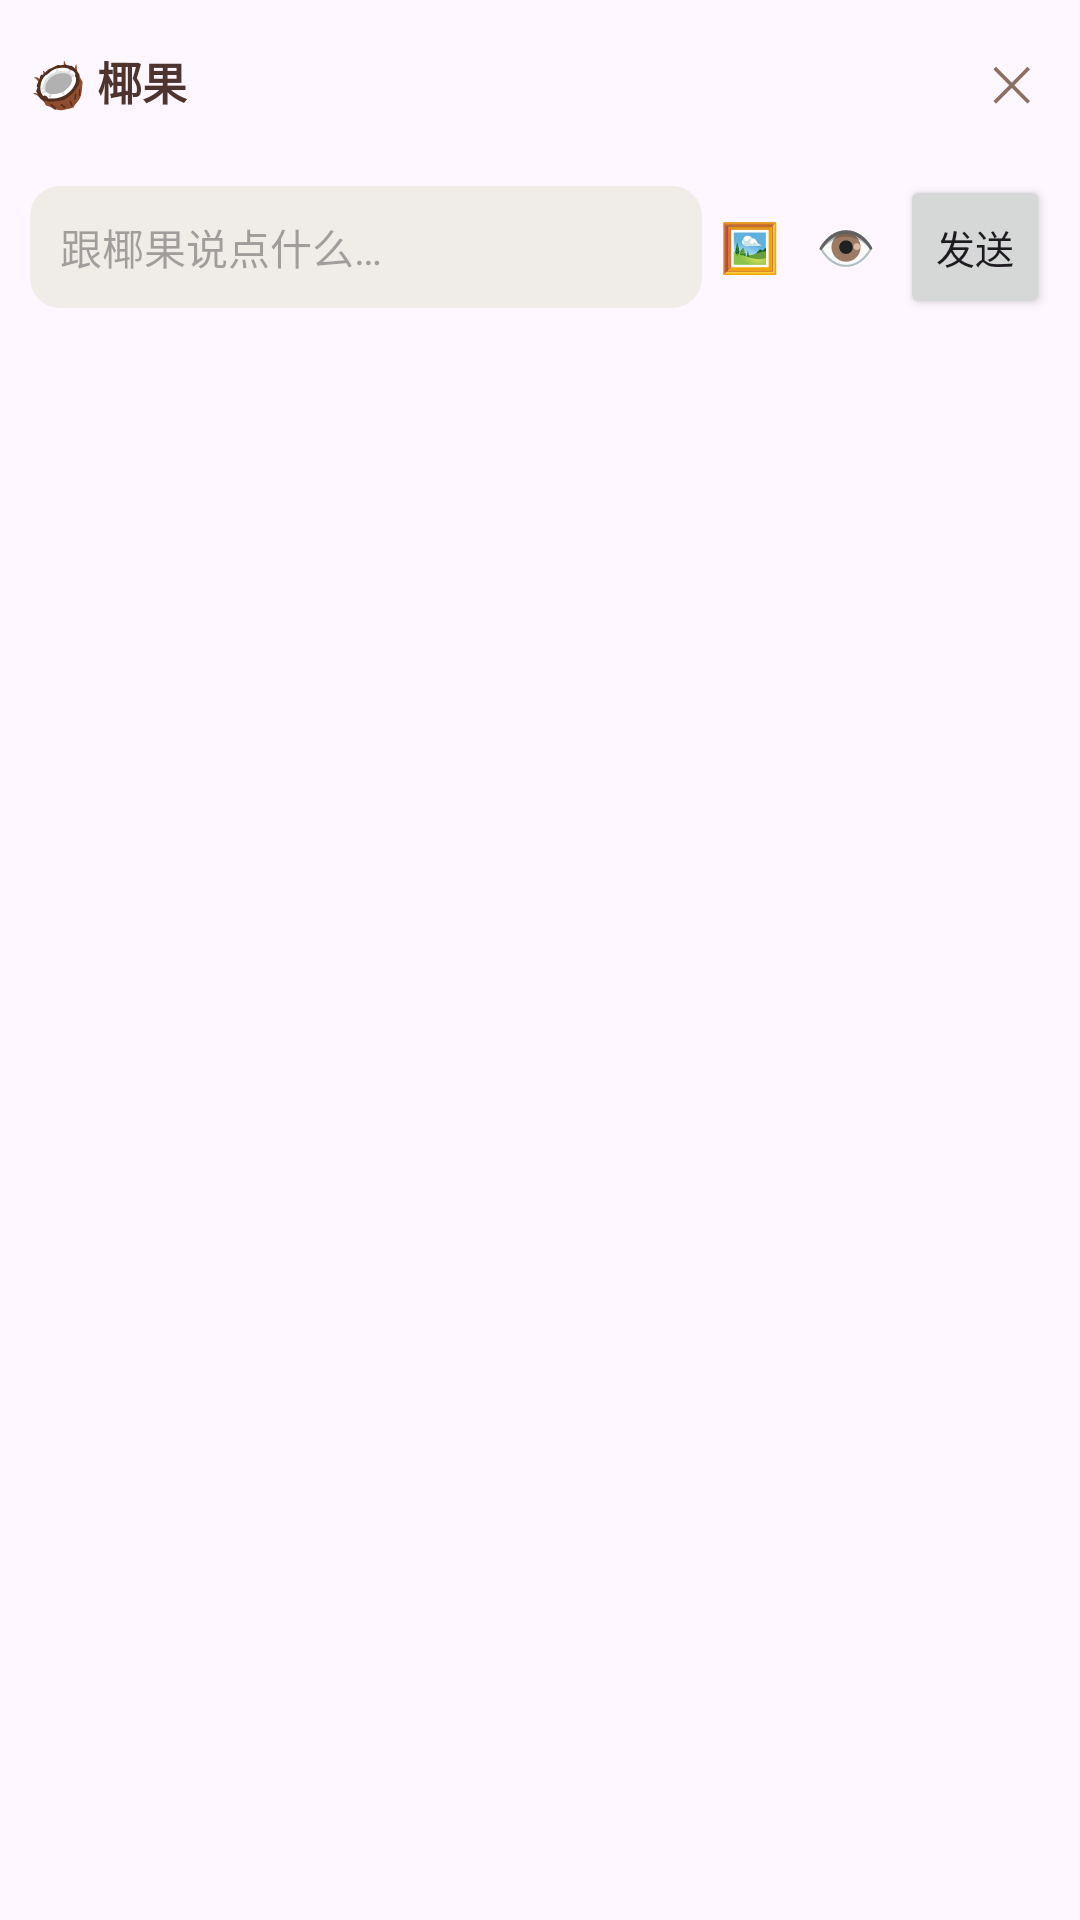

Here is an Android app screen rendered from its layout file. Give the layout XML and the strings, colors and styles it references.
<!-- AndroidManifest.xml: application theme Theme.Yeguo -->
<!-- res/layout/panel_chat.xml -->
<?xml version="1.0" encoding="utf-8"?>
<LinearLayout xmlns:android="http://schemas.android.com/apk/res/android"
    android:layout_width="match_parent"
    android:layout_height="wrap_content"
    android:background="@drawable/bg_chat_panel"
    android:elevation="4dp"
    android:orientation="vertical"
    android:padding="10dp">

    <LinearLayout
        android:layout_width="match_parent"
        android:layout_height="wrap_content"
        android:gravity="center_vertical"
        android:orientation="horizontal">

        <TextView
            android:layout_width="wrap_content"
            android:layout_height="wrap_content"
            android:text="🥥 椰果"
            android:textColor="#4E342E"
            android:textSize="15sp"
            android:textStyle="bold" />

        <Space
            android:layout_width="0dp"
            android:layout_height="1dp"
            android:layout_weight="1" />

        <TextView
            android:id="@+id/btn_close"
            android:layout_width="wrap_content"
            android:layout_height="wrap_content"
            android:padding="6dp"
            android:text="✕"
            android:textColor="#8D6E63"
            android:textSize="16sp" />
    </LinearLayout>

    <TextView
        android:id="@+id/btn_more"
        android:layout_width="match_parent"
        android:layout_height="wrap_content"
        android:layout_marginTop="4dp"
        android:gravity="center"
        android:padding="4dp"
        android:text="↑ 查看更多"
        android:textColor="#8D6E63"
        android:textSize="12sp"
        android:visibility="gone" />

    <ScrollView
        android:id="@+id/msg_scroll"
        android:layout_width="match_parent"
        android:layout_height="wrap_content"
        android:layout_marginTop="6dp"
        android:scrollbars="none">

        <LinearLayout
            android:id="@+id/msg_box"
            android:layout_width="match_parent"
            android:layout_height="wrap_content"
            android:orientation="vertical" />
    </ScrollView>

    <LinearLayout
        android:layout_width="match_parent"
        android:layout_height="wrap_content"
        android:layout_marginTop="8dp"
        android:gravity="center_vertical"
        android:orientation="horizontal">

        <EditText
            android:id="@+id/msg_input"
            android:layout_width="0dp"
            android:layout_height="wrap_content"
            android:layout_weight="1"
            android:background="@drawable/bg_input"
            android:hint="跟椰果说点什么…"
            android:maxLines="4"
            android:padding="10dp"
            android:textSize="14sp" />

        <TextView
            android:id="@+id/btn_gallery"
            android:layout_width="wrap_content"
            android:layout_height="wrap_content"
            android:padding="6dp"
            android:text="🖼"
            android:textSize="16sp" />

        <TextView
            android:id="@+id/btn_screen"
            android:layout_width="wrap_content"
            android:layout_height="wrap_content"
            android:padding="6dp"
            android:text="👁"
            android:textSize="16sp" />

        <Button
            android:id="@+id/btn_send"
            android:layout_width="wrap_content"
            android:layout_height="wrap_content"
            android:layout_marginStart="2dp"
            android:minWidth="0dp"
            android:text="发送"
            android:textSize="13sp" />
    </LinearLayout>
</LinearLayout>
<!-- resources referenced by this layout -->
<resources>
  <!-- drawable bg_input (drawable) -->
  <?xml version="1.0" encoding="utf-8"?>
  <shape xmlns:android="http://schemas.android.com/apk/res/android" android:shape="rectangle">
      <solid android:color="#F0EDE8" />
      <corners android:radius="10dp" />
  </shape>
  <style name="Theme.Yeguo" parent="Theme.Material3.DayNight.NoActionBar" />
</resources>
